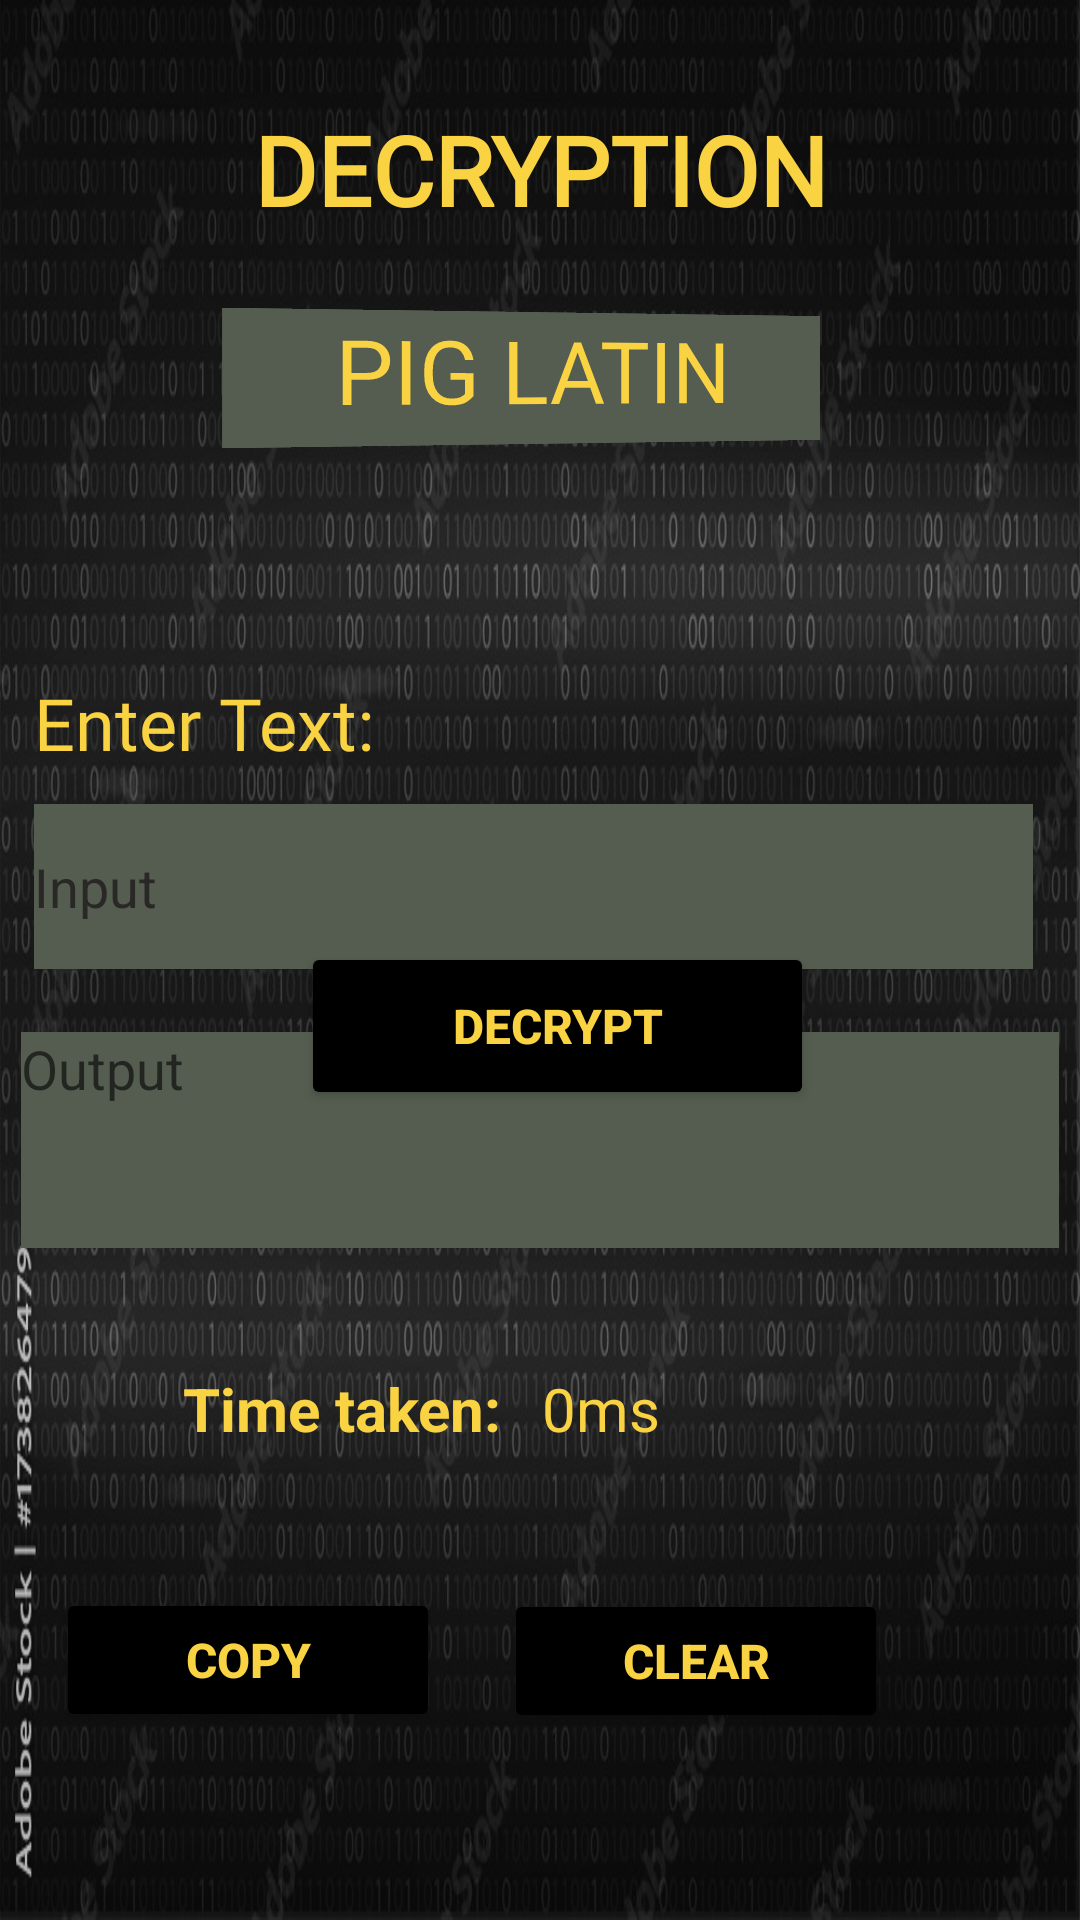

Android layout source for this screen:
<!-- AndroidManifest.xml: application theme AppTheme.NoActionBar -->
<!-- res/layout/activity_decrypt_pig_latin.xml -->
<?xml version="1.0" encoding="utf-8"?>
<androidx.constraintlayout.widget.ConstraintLayout xmlns:android="http://schemas.android.com/apk/res/android"
    xmlns:app="http://schemas.android.com/apk/res-auto"
    xmlns:tools="http://schemas.android.com/tools"
    android:layout_width="match_parent"
    android:layout_height="match_parent"
    tools:context=".decryptPigLatin"
    android:background="@drawable/e1">

    <Button
        android:id="@+id/decrypt_button"
        android:layout_width="171dp"
        android:layout_height="56dp"
        android:backgroundTint="@color/black"
        android:onClick="decodePigLatin"
        android:text="Decrypt"
        android:textColor="@color/yellow2"
        android:textSize="16sp"
        android:textStyle="bold"
        app:cornerRadius="20dp"
        app:layout_constraintBottom_toTopOf="@+id/output_field"
        app:layout_constraintEnd_toEndOf="parent"
        app:layout_constraintHorizontal_bias="0.53"
        app:layout_constraintStart_toStartOf="parent"
        app:layout_constraintTop_toBottomOf="@+id/input_field"
        app:layout_constraintVertical_bias="0.264" />

    <EditText
        android:id="@+id/input_field"
        android:layout_width="333dp"
        android:layout_height="55dp"
        android:layout_marginTop="268dp"
        android:ems="10"
        android:hint="Input"
        android:inputType="textPersonName"
        android:background="@color/ebony"
        android:textColor="@color/yellow2"
        android:textColorHint="@color/black2"
        app:layout_constraintEnd_toEndOf="parent"
        app:layout_constraintHorizontal_bias="0.423"
        app:layout_constraintStart_toStartOf="parent"
        app:layout_constraintTop_toTopOf="parent" />

    <TextView
        android:id="@+id/textView3"
        android:layout_width="311dp"
        android:layout_height="49dp"
        android:layout_marginBottom="20dp"
        android:fontFamily="@font/aclonica"
        android:text="DECRYPTION"
        android:textAlignment="center"
        android:textColor="@color/yellow2"
        android:textSize="32sp"
        android:textStyle="bold"
        app:layout_constraintBottom_toTopOf="@+id/textView4"
        app:layout_constraintEnd_toEndOf="parent"
        app:layout_constraintStart_toStartOf="parent"
        app:layout_constraintTop_toTopOf="parent"
        app:layout_constraintVertical_bias="1.0" />

    <TextView
        android:id="@+id/textView4"
        android:layout_width="200dp"
        android:layout_height="44dp"
        android:layout_marginBottom="120dp"
        android:fontFamily="@font/baloo"
        android:rotationY="7"
        android:text="PIG LATIN"
        android:background="@color/ebony"
        android:textAlignment="center"
        android:textColor="@color/yellow2"
        android:textSize="29sp"
        app:layout_constraintBottom_toTopOf="@+id/input_field"
        app:layout_constraintEnd_toEndOf="parent"
        app:layout_constraintStart_toStartOf="parent" />

    <TextView
        android:id="@+id/textView5"
        android:layout_width="144dp"
        android:layout_height="33dp"
        android:fontFamily="@font/aclonica"
        android:text="Enter Text:"
        android:textColor="@color/yellow2"
        android:textSize="24sp"
        app:layout_constraintBottom_toTopOf="@+id/input_field"
        app:layout_constraintStart_toStartOf="@+id/input_field"
        app:layout_constraintTop_toBottomOf="@+id/textView4"
        app:layout_constraintVertical_bias="0.882" />

    <TextView
        android:id="@+id/output_field"
        android:layout_width="346dp"
        android:layout_height="72dp"
        android:layout_marginBottom="224dp"
        android:hint="Output"
        android:textAlignment="textStart"
        android:textColor="@color/yellow2"
        android:textSize="18sp"
        android:background="@color/ebony"
        app:layout_constraintBottom_toBottomOf="parent"
        app:layout_constraintEnd_toEndOf="parent"
        app:layout_constraintHorizontal_bias="0.507"
        app:layout_constraintStart_toStartOf="parent" />

    <TextView
        android:id="@+id/textView9"
        android:layout_width="194dp"
        android:layout_height="41dp"
        android:layout_marginStart="32dp"
        android:layout_marginBottom="12dp"
        android:fontFamily="@font/aclonica"
        android:text="Decrypted Text:"
        android:textColor="@color/yellow2"
        android:textSize="22sp"
        app:layout_constraintBottom_toTopOf="@+id/output_field"
        app:layout_constraintStart_toStartOf="parent"
        app:layout_constraintTop_toBottomOf="@+id/decrypt_button"
        app:layout_constraintVertical_bias="0.716" />

    <Button
        android:id="@+id/clear_button"
        android:layout_width="128dp"
        android:layout_height="48dp"
        android:layout_marginTop="44dp"
        android:layout_marginEnd="64dp"
        android:backgroundTint="@color/black"
        android:text="Clear"
        android:onClick="clearField"
        android:textColor="@color/yellow2"
        android:textSize="16sp"
        android:textStyle="bold"
        app:layout_constraintBottom_toBottomOf="parent"
        app:layout_constraintEnd_toEndOf="parent"
        app:layout_constraintTop_toBottomOf="@+id/output_field"
        app:layout_constraintVertical_bias="0.529" />

    <Button
        android:id="@+id/copy_button"
        android:layout_width="128dp"
        android:layout_height="48dp"
        android:layout_marginTop="44dp"
        android:backgroundTint="@color/black"
        android:text="Copy"
        android:onClick="copyMessage4"
        android:textColor="@color/yellow2"
        android:textSize="16sp"
        android:textStyle="bold"
        app:layout_constraintBottom_toBottomOf="parent"
        app:layout_constraintEnd_toStartOf="@+id/clear_button"
        app:layout_constraintHorizontal_bias="0.466"
        app:layout_constraintStart_toStartOf="parent"
        app:layout_constraintTop_toBottomOf="@+id/output_field"
        app:layout_constraintVertical_bias="0.525" />

    <TextView
        android:id="@+id/textView8"
        android:layout_width="132dp"
        android:layout_height="30dp"
        android:layout_marginStart="48dp"
        android:layout_marginTop="40dp"
        android:backgroundTint="@color/black2"
        android:text="Time taken:"
        android:textAlignment="center"
        android:textColor="@color/yellow2"
        android:textSize="20sp"
        android:textStyle="bold"
        app:layout_constraintBottom_toTopOf="@+id/copy_button"
        app:layout_constraintStart_toStartOf="parent"
        app:layout_constraintTop_toBottomOf="@+id/output_field"
        app:layout_constraintVertical_bias="0.0" />

    <TextView
        android:id="@+id/tim_dec"
        android:layout_width="103dp"
        android:layout_height="31dp"
        android:layout_marginTop="40dp"
        android:layout_marginEnd="108dp"
        android:hint="0ms"
        android:textAlignment="center"
        android:textColor="@color/yellow2"
        android:textColorHint="@color/yellow2"
        android:textSize="20sp"
        app:layout_constraintBottom_toTopOf="@+id/clear_button"
        app:layout_constraintEnd_toEndOf="parent"
        app:layout_constraintTop_toBottomOf="@+id/output_field"
        app:layout_constraintVertical_bias="0.0" />

</androidx.constraintlayout.widget.ConstraintLayout>
<!-- resources referenced by this layout -->
<resources>
  <color name="black">#FF000000</color>
  <color name="black2">#292826</color>
  <color name="ebony">#555d50</color>
  <color name="yellow2">#F9D342</color>
  <!-- drawable e1: jpg bitmap (drawable, 225805 bytes) -->
  <style name="AppTheme.NoActionBar" parent="Theme.Encryption">
          <item name="windowActionBar">false</item>
          <item name="windowNoTitle">true</item>
          <item name="android:statusBarColor">#00000000</item>
      </style>
  <style name="Theme.Encryption" parent="Theme.MaterialComponents.DayNight.DarkActionBar">
          
          <item name="colorPrimary">@color/purple_500</item>
          <item name="colorPrimaryVariant">@color/purple_700</item>
          <item name="colorOnPrimary">@color/white</item>
          
          <item name="colorSecondary">@color/teal_200</item>
          <item name="colorSecondaryVariant">@color/teal_700</item>
          <item name="colorOnSecondary">@color/black</item>
          
          <item name="android:statusBarColor">?attr/colorPrimaryVariant</item>
          
      </style>
  <color name="purple_500">#FF6200EE</color>
  <color name="purple_700">#FF3700B3</color>
  <color name="white">#FFFFFFFF</color>
  <color name="teal_200">#FF03DAC5</color>
  <color name="teal_700">#FF018786</color>
</resources>
